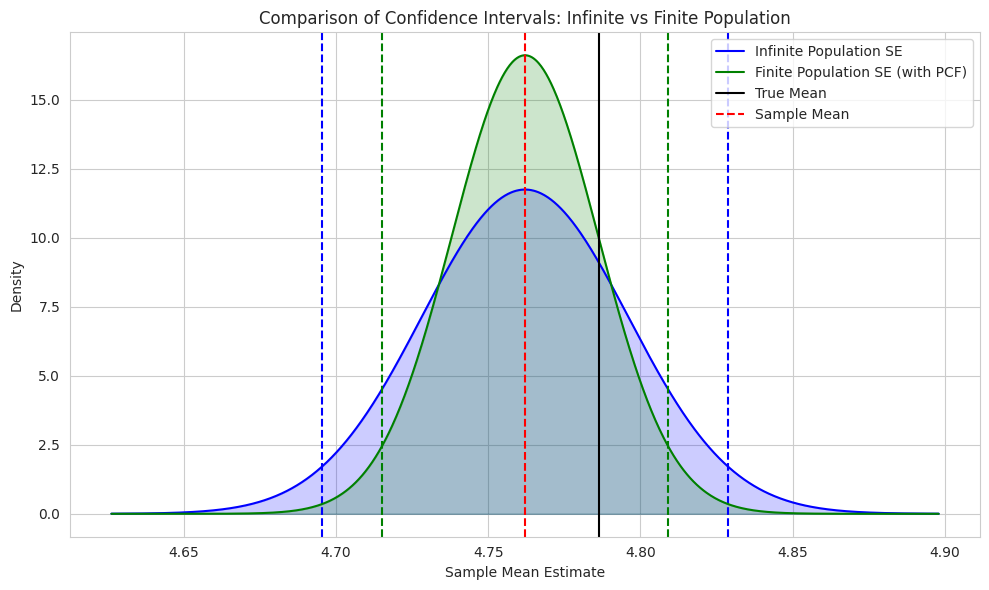

Source code (Python):
import numpy as np
import matplotlib.pyplot as plt
import seaborn as sns
from scipy.stats import norm

np.random.seed(69)

N = 10000 
shape_param = 4
scale_param = 1.2

population = np.random.gamma(shape=shape_param, scale=scale_param, size=N)

n = 5000 
sample = np.random.choice(population, size=n, replace=False)
sample_mean = np.mean(sample)
sample_std = np.std(sample, ddof=1)

true_mean = np.mean(population)

# Standard errors
se_inf = sample_std / np.sqrt(n)
fpc = np.sqrt((N - n) / (N - 1))
se_finite = se_inf * fpc

# Confidence intervals
z = norm.ppf(0.975)
ci_inf = (sample_mean - z * se_inf, sample_mean + z * se_inf)
ci_finite = (sample_mean - z * se_finite, sample_mean + z * se_finite)

# Create normal densities
x = np.linspace(sample_mean - 4*se_inf, sample_mean + 4*se_inf, 1000)
y_inf = norm.pdf(x, loc=sample_mean, scale=se_inf)
y_finite = norm.pdf(x, loc=sample_mean, scale=se_finite)

# Plot
plt.figure(figsize=(10, 6))
sns.set_style("whitegrid")
plt.plot(x, y_inf, label="Infinite Population SE", color="blue")
plt.fill_between(x, 0, y_inf, color="blue", alpha=0.2)
plt.axvline(ci_inf[0], color="blue", linestyle="--")
plt.axvline(ci_inf[1], color="blue", linestyle="--")
plt.plot(x, y_finite, label="Finite Population SE (with PCF)", color="green")
plt.fill_between(x, 0, y_finite, color="green", alpha=0.2)
plt.axvline(ci_finite[0], color="green", linestyle="--")
plt.axvline(ci_finite[1], color="green", linestyle="--")
plt.axvline(true_mean, color="black", linestyle="-", label="True Mean")
plt.axvline(sample_mean, color="red", linestyle="--", label="Sample Mean")
plt.title("Comparison of Confidence Intervals: Infinite vs Finite Population")
plt.xlabel("Sample Mean Estimate")
plt.ylabel("Density")
plt.legend()
plt.tight_layout()
plt.show()
